Run: headless pygame with SDL's dummy video driver; simulated clock (each Clock.tick advances the game by its frame time, no real sleeping); random seed 0; keys injected as events and as key.get_pressed() state; no mouse input.
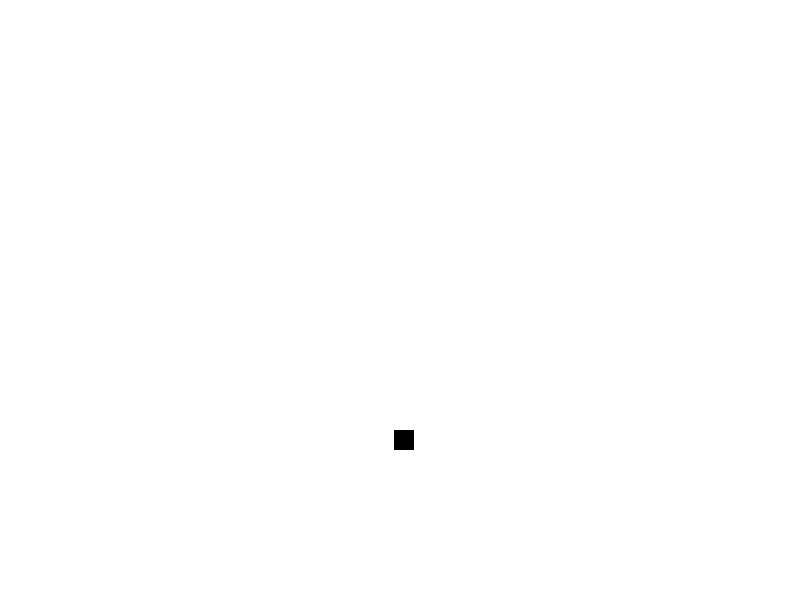
Frame 1 of 4 · flips 1–60 · no input
Frame 2 of 4 · flips 61–180 · tapped SPACE, RETURN · held RIGHT (→), D · screen unchanged from frame 1, image omitted
Frame 3 of 4 · flips 181–300 · held DOWN (↓), S · screen unchanged from frame 2, image omitted
Frame 4 of 4 · flips 301–420 · held LEFT (←), A, UP (↑), W · screen unchanged from frame 3, image omitted

The pygame program that drew these frames:

import pygame
pygame.init()
import random

# Creating Window
screen_width= 800
screen_height= 600
gameWindow=pygame.display.set_mode((screen_width,screen_height))

# title of the game
pygame.display.set_caption("My First Game")
pygame.display.update()

# Colors
white=(255,255,255)
red=(255,0,0)
black=(0,0,0)

# Game Specific Variable
exit_game=False
game_over=False
snake_x=100
snake_y=60
snake_size=20
fps=30
velocity_x=10
velocity_y=10
food_size=20
food_x=random.randint(0,screen_width)
food_y=random.randint(0,screen_height)

# clock
clock=pygame.time.Clock()

# Creating A Game loop
while not exit_game:
    for event in pygame.event.get():
        print(event)
        if event.type==pygame.QUIT:
            exit_game=True

            # moving our snake_size
        if event.type==pygame.KEYDOWN:
            if event.key==pygame.K_RIGHT:
                velocity_x=10
                velocity_y=0
            if event.key==pygame.K_LEFT:
                velocity_x=-10
                velocity_y=0
            if event.key==pygame.K_UP:
                velocity_y=-10
                velocity_x=-0
            if event.key==pygame.K_DOWN:
                velocity_y=10
                velocity_x=0
    #   moving snake with velocity
    snake_x =snake_x + velocity_x          
    snake_y =snake_y + velocity_y         
    gameWindow.fill(white)
    pygame.draw.rect(gameWindow,red,[snake_x,snake_y,snake_size,snake_size])
    pygame.draw.rect(gameWindow,black,[food_x,food_y,food_size,food_size])
    pygame.display.update()
    clock.tick(fps)

pygame.quit()
quit()
